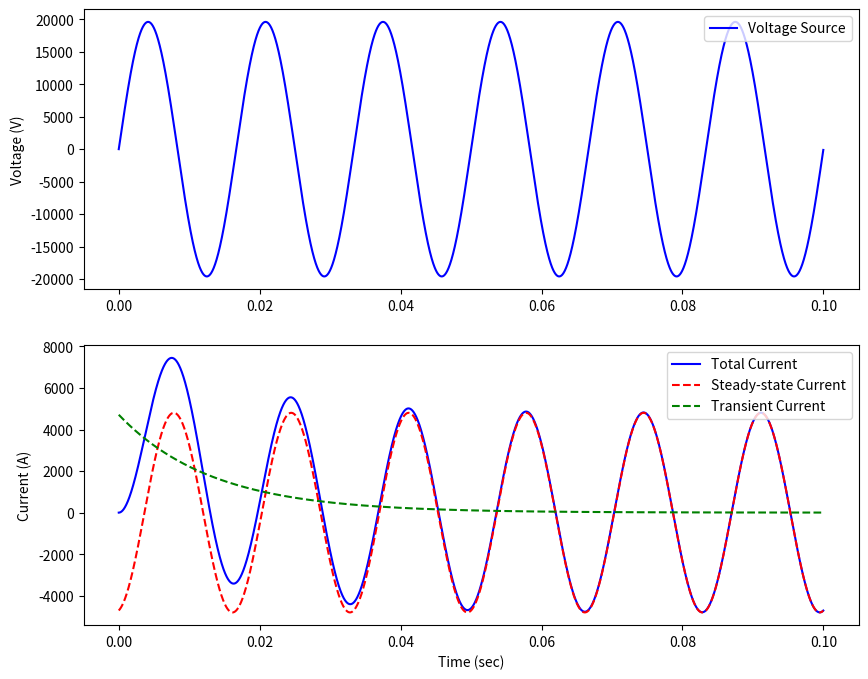

Recreate this plot in Python.
#!/usr/bin/env python
# coding: utf-8

# <center> Power System Analysis with Python 
# <br>
# Topic Area: Power System Transients
# </center>

# <center>
# 
# # RL Circuit Fault Analysis - Transient Current Solution using Python
# <br>
# <center>
# <img src="images/PSAP Calculator.png" alt="PSAP Calculator" width="30%" />
# </center>
# <br>
# <center>
#     
# [redacted]
# 
# 

# ## Introduction

# In this presentation we will be looking at how to perform power system fault analysis (one-line diagram on left) using an RL circuit model in order to solve for the transient fault current (plot on right).
# 
# We will start by deriving a closed-form equation for the transient behavior of an ideal single-phase fault on a radial power system. 
# 
# Then we will look at a Python programming example  for computing and plotting the fault characteristics.
# 

# 
# <center>
# <img src="images/Transient Fault Analysis Objectives.png" alt="Transient Fault Analysis Objectives" width="100%" />
# <br>    
# Figure - Transient Fault Analysis Objectives
# </center>

# ### Presentation Format
# 
# Presentation notes with Python programming examples are in Jupyter Notebook format (www.jupyter.org).
# 
# You are encouraged to download a copy of this notebook from the Github site so you can follow along. A link to the site is provided in the video description.
# 
# From the Github site you have the following options to view the notebook yourself:
# 
# 1. Source Notebook .ipynb file with image files.
# 
# 2. A Google Colab version is provided so you can run this notebook on a Google cloud server.
# 
# 3. Python code *.py version is provided so you can execute this notebook in a Python coding environment.
# 
# 4. PDF version with text and images only.
# 
# 
#   
# 

# ### Fault Analysis Scenario

# The scenario we will be analyzing is a single-source radial system with fault location as illustrated below.
# 
# In this scenario we have a 
# - Power system with voltage source and source impedance Z
# - Single-phase fault modeled by an ideal switch
# - Circuit breaker set up to clear a fault
# - Relay that monitors the breaker current, detects the fault and sends open and close commands to the breaker.
# 
# 

# <center>
# <img src="images/RL Fault Circuit with Relay.png" alt="RL Fault Circuit with Relay" width="70%" />
# <br>
# Figure - RL Fault Circuit with Relay
# </center>

# ### Fault Current Characteristics

# An example fault measurement for a medium-voltage circuit is shown below.
# 
# Note that we have
# - A prefault load current
# - A peak instantaneous current magnitude ( > interrupting current)
# - A steady-state current to be interrupted by protection device
# 
# We want to be able to predict this fault current based on the circuit model.
# 

# 
# <center>
# <img src="images/Distribution Fault Current Measurement.png" alt="Distribution Fault Current Measurement" width="70%" />
# <br>
# Figure - Actual Fault Current Measurement   
# </center>

# ### RL Fault Circuit Model

# The equivalent RL circuit model is shown below. Note that:
# 
# -   Calculation based on a Thevenin equivalent circuit as seen from
#     point of fault
# -   Equivalent voltage corresponds to
#     ${v_s}\left( t \right) = \sqrt 2 {V_M}\sin \left( {\omega t + \theta } \right)$
#     where ${V_M}$ is the per-phase nominal voltage RMS magnitude and
#     $\theta$ is the point on wave angle for the fault
# -   Equivalent series R and L are self-impedances for the faulted phase
# -   Will initially consider a no load case, so prefault current is 0
# -   Format equations assuming fault occurs at time, t=0
# -   Since inductor current cannot change instantaneously, then $i(t=0) = 0$
# 
#     
# 

# 
# <center>
# <img src="images/RL Fault Circuit Model.png" alt="RL Fault Circuit Model" width="80%" />
# 
# <br>
# Figure - RL Fault Circuit Model
# </center>
# 

# ## Ordinary Differential Equation (ODE) for Fault Current
# 
# When the switch modeling the fault closes at $t=0$, then we have a basic
# loop circuit where current is related to the source voltage by
# 
# 
# $$ L\frac{{di}}{{dt}} + Ri = \sqrt 2 {V_M}\sin \left( {\omega t + \theta } \right) \tag{1} $$
# 
# with a boundary condition for current $i(0) = 0$
# 
# In this formulation, the point on wave angle $\theta$ is adjusted to
# give us the desired voltage at $t=0$.
# 
# So for example, a fault occurring during a point on wave equal to the
# peak voltage has $\theta =90$ degrees.

# ### ODE Solution Components
# 
# For this linear RL circuit, the solution has a steady-state
# component and a transient component as follows:
# $$i\left( t \right) = {i_{ss}}\left( t \right) + {i_{tr}}\left( t \right) \tag{2}$$
# where
# 
# -   Steady-state component (ss), also referred to as the particular
#     solution, corresponds to what occurs in steady-state due to the
#     sinusoidal forcing function.
# 
# -   Transient component (tr), also referred to as the complementary
#     solution, has a form that can be obtained by looking at the natural
#     response of the circuit without a forcing function.
# 

# ### Steady-State Solution Component

# To obtain the steady-state component of the solution, perform a phasor
# analysis using the circuit shown below and convert the result back to
# the time domain. 
# 
# 
# <center>
# <img src="images/RL Transient Steady-State Model.png" alt="RL Transient Steady-State Model" width="70%" />
# <br>
# Figure - RL Transient Steady-State Model
# </center>

# The circuit impedance is given by:
# $$Z = R + j\omega L = \sqrt {{R^2} + {{\left( {\omega L} \right)}^2}} \angle \phi \tag{3} $$
# $$  \phi  = {\tan ^{ - 1}}\left( {\frac{{\omega L}}{R}} \right) \tag{4} $$
# 
# Solving for the steady-state current phasor (RMS magnitude) results in
# $${\tilde I_{ss}} = \frac{{{V_M}\angle \theta }}{Z} = \frac{{{V_M}}}{{\sqrt {{R^2} + {{\left( {\omega L} \right)}^2}} }}\angle \theta  - \phi \tag{5}$$
# 
# In the time domain this converts back to
# $$ {i_{ss}}(t) = \frac{{\sqrt 2 {V_M}}}{{\sqrt {{R^2} + {{\left( {\omega L} \right)}^2}} }}\sin \left( {\omega t + \theta  - \phi } \right) \tag{6}$$

# ### Steady-State Solution Waveform

# Plot below shows an example steady-state fault current.
# 
# Note how this waveform is symmetrical about the y-axis, which is why
# this is referred to as the "symmetrical current".
# 
# The RMS magnitude of this current is used to size the interrupting
# capability of the circuit breaker.
# 
# The RMS magnitude is also used for protection coordination with upstream
# and downstream protection devices.

# 
# <center>
# <img src="images/Symmetrical Fault Current Example.png" alt="Symmetrical Fault Current Example.png" width="50%" />
# <br>
# Figure - Symmetrical Fault Current Example
# </center>

# ### But Solution is Still Incomplete!

# We can see that the above steady-state solution is incomplete since the
# boundary condition of $i(0) = 0$ is not satisfied.
# 
# If we just computed the steady-state component, we see an instantaneous
# jump in the current when the fault is applied.
# 
# This is not possible since current cannot change instantaneously in the
# series inductance.
# 
# So we need to model the transition from a steady-state prefault circuit
# to a steady-state faulted circuit by including the transient component.

# ### Transient Component Equation

# The transient component of the solution is found by solving the circuit
# shown below, which has no forcing function. 
# 
# <center>
# <img src="images/RL Transient Natural Response Model.png" alt="RL Transient Natural Response Model" width="70%" />
# <br>
# Figure - RL Transient Natural Response Model
# </center>

# The equation to be solved is
# 
# $$ L\frac{{di}}{{dt}} + Ri = 0 \tag{7}$$
# 
# Solution to this equation is of the form $i(t)=A{e^{st}}$ where $A$ is a
# constant depending on the state of the circuit at $t=0$ and s is a complex number.
# 
# If we substitute exponential expression into Equation (7) to get
# $$ L\frac{{d\left( {A{e^{st}}} \right)}}{{dt}} + R\left( {A{e^{st}}} \right) = sL\left( {A{e^{st}}} \right) + R\left( {A{e^{st}}} \right) = 0 \tag{8}$$
# 
# then divide
# both sides of equality by $A{e^{st}}$, we obtain what is referred to as
# the characteristic equation for the natural response
# $$ \left( {s + \frac{R}{L}} \right) = 0  \tag{9} $$
# where 
# $$ s =  - \frac{R}{L} \tag{10} $$

# ### Transient Component Solution Impact
# 
# Transient component of the solution given by
# $$  {i_{tr}}\left( t \right) = A{e^{ - \left( {R/L} \right)t}} \tag{11}$$
# 
# The total solution for the fault current is the sum of the steady-state
# and transient components:
# 
# $$i(t) = {i_{ss}} + {i_{tr}} = \frac{{\sqrt 2 {V_M}}}{{\sqrt {{R^2} + {{\left( {\omega L} \right)}^2}} }}\sin \left( {\omega t + \theta  - \varphi } \right) + A{e^{ - \left( {R/L} \right)t}} \tag{12}$$
# 
# The constant $A$ must still be determined by applying initial circuit
# condition of $i(t=0)=0$.
# 
# Note that the exponential term will add an exponentially decaying DC
# component to the steady-state current that satisfies the initial current
# constraint.

# ### Application of Boundary Conditions
# 
# Since the current flowing through the inductor cannot change
# instantaneously, then current before and after switching at $t=0$ is
# defined by:
# 
# $$ i\left( {{0^ - }} \right) = i\left( {{0^ + }} \right) = 0 \tag{13}$$
# 
# When we apply this initial condition at $t=0$ to solve for $A$, we find that
# $$ A = - \frac{{\sqrt 2 {V_M}}}{{\sqrt {{R^2} + {{\left( {\omega L} \right)}^2}} }}\sin \left( {\theta - \varphi } \right) \tag{14}$$
# 
# giving us a final solution of $$ \begin{array}{l}
# i\left( t \right) = \frac{{\sqrt 2 {V_M}}}{{\sqrt {{R^2} + {{\left( {\omega L} \right)}^2}} }}\left( {\sin \left( {\omega t + \theta  - {{\tan }^{ - 1}}\left( {\frac{{\omega L}}{R}} \right)} \right)} \right.\\
# \left. {\quad \quad \quad \quad \quad \quad \quad  - \sin \left( {\theta  - {{\tan }^{ - 1}}\left( {\frac{{\omega L}}{R}} \right)} \right){e^{ - \frac{R}{L}t}}} \right)
# \end{array} \tag{15}$$
# 
# Observe that the current is not only dependent on ${V_M}$, R and L, but
# point on wave angle $\theta$ for voltage as well.

# ## Python Code for Fault Current (using Math library)
# 
# Applying the Equations (1)-(15), we can calculate and plot the current
# using the example Python code provided below.
# 
# You can adjust the circuit parameters R, X, Vm, f, $\theta$ as needed. Note that
# reactance is normally given as input, so need to convert this to
# inductance.
# 
# In this example code, the (1) fault current is plotted with the solid
# curve and the (2) steady-state and (3) transient components are plotted
# with dashed curves.
# 
# Plot broken into 3 curves to show that the transient component adds a
# decaying DC offset to the sinusoidal steady-state current.
# 
# Note code utilizes List data structures and Math library for basic
# mathematical functions.

# In[69]:


# Python code for computing fault current assuming a single-phase source
# with reactance X and resistance R. Voltage source defined by line voltage Vm, frequency f
# and fault point on wave (POW) angle theta.

import math # https://docs.python.org/3/library/math.html
import matplotlib.pyplot as plt     # https://matplotlib.org/

def current_vs_time(t, Vm, R, X, w, L, theta):
    """Calculate current i as a function of time t for a single-phase fault.
    Returns 3 values for current: (i) total current (ii) steady-state component
    (iii) transient component."""
    vsource = math.sqrt(2) * Vm * math.sin(w * t +theta)
    Imag = math.sqrt(2) * Vm / math.sqrt(R**2 + X**2)  # Steady-state peak magnitude
    i_ss = math.sin(w * t + theta - math.atan(w * L / R)) # Steady-state component
    i_tr = math.sin(theta - math.atan(w * L / R)) * math.exp(-(R / L) * t) # Transient decay
    return Imag * (i_ss - i_tr), Imag*i_ss, -Imag*i_tr, vsource

def plot_current_components(t_values, itotal_values, iss_values, itr_values, vsource_values):
    """Plot the current components vs time"""
    fig, ax = plt.subplots(2, 1, figsize=(10, 8))

    ax[0].plot(t_values, vsource_values, color='blue', label='Voltage Source')
    ax[0].set_ylabel('Voltage (V)')
    ax[0].legend(loc='upper right')

    ax[1].plot(t_values, itotal_values, color='blue', label='Total Current')
    ax[1].plot(t_values, iss_values, color='red', linestyle='--', label='Steady-state Current')
    ax[1].plot(t_values, itr_values, color='green', linestyle='--', label='Transient Current')
    ax[1].set_xlabel('Time (sec)')
    ax[1].set_ylabel('Current (A)')
    ax[1].legend(loc='upper right')

    plt.show()


# Parameters
Vm = 24000/math.sqrt(3)  # 24kV line voltage, divide by sqrt(3) to get line-to-neutral
R = 0.8   # Representative R and X for source in Ohms
X = 4.0   # X/R ratio = 5
X_to_R_ratio = X/R
f = 60.0 # fundamental frequency, could also set to 50 Hz
w = 2 * math.pi * f  # Angular frequency
L = X/w  # Inductance in Henries
theta = (0/4)*math.pi  # In radians! Point on wave angle for fault; assume to be zero for now

# Values for Benchmarking
print(f"Vm: {Vm:.0f} R: {R:.1f} L: {L:0.5} theta(degrees): {(theta*180/math.pi):0.1f}")

# Time values list corresponding to 6 cycles of ac voltage source waveform
# Resolution set to 1024 points per cycle
t_values = [] # Set list to Null

for i in range(6*1024): # Adjust the time range and number of points as neededSkip to left side bar
    t_values.append(i * (1/f) / 1024)  # Delta t = (period in sec)/(samples per sec)

# Note can simplify 'for' loop above using List Comprehension
#t_values = [i * (1/f) / 1024 for i in range(6*1024)]

# Calculate current component values, put into list format
itotal_values = []
iss_values = []
itr_values = []
vsource_values = []
for t in t_values:
    i_total, i_ss, i_tr, vsource = current_vs_time(t, Vm, R, X, w, L, theta)
    itotal_values.append(i_total)
    iss_values.append(i_ss)
    itr_values.append(i_tr)
    vsource_values.append(vsource)

# Note can simplify for loop above by using List Comprehension.
# The 'zip' function returns a zip object, which is an iterator of tuples.
# This is needed since we are computing 3 different current lists for the plotting.
#itotal_values, iss_values, itr_values = zip(*[current_vs_time(t, Vm, R, X, w, L, theta) for t in t_values])

# Plot fault  current components
plot_current_components(t_values, itotal_values, iss_values, itr_values, vsource_values)

# Search current results to find instantaneous peak and steady-state peak and use
# these values to compute asymmetrical (instantaneous) peak to symmetrical (steady-state)
# peak ratio.
asymmetrical_current_peak = max(abs(x) for x in itotal_values)
print(f"Peak instantaneous value of fault current: {asymmetrical_current_peak:.0f} A")

symmetrical_current_peak = max(abs(x) for x in iss_values)
print(f"Peak steady-state value of fault current: {symmetrical_current_peak:.0f} A")

Iasym_Isym_ratio = asymmetrical_current_peak/symmetrical_current_peak
print(f"I_asym to I_sym ratio: {Iasym_Isym_ratio:.2f} for X/R ratio: {X_to_R_ratio:.2f}")


# ### Fault Current Simulation Takeaways
# 
# - There is an asymmetrical addition to the symmetrical fault current that must be factored into the circuit breaker instantaneous withstand rating.
# 
# - In the time it takes to interrupt the fault (after several cycles), the DC offset current component will have typically decayed out. So by the time the circuit
# breaker operates open, the breaker just needs to interrupt the steady-state AC component of the fault current.
# 
# - If we adjust the voltage point on wave angle $\theta$, we get the following results:
# <center>DC Transient Offset as function of Theta</center>
# 
# | Theta (deg)  | 0    | 45   | 90   | 135  | 180  |
# |--------------|------|------|------|------|------|
# | I_asym (A)   | 7447 | 6547 | 5186 | 6715 | 7447 |
# | I_sym (A)    | 4804 | 4804 | 4804 | 4804 | 4804 |
# | I_asym/I_sym | 1.55 | 1.36 | 1.08 | 1.40 | 1.55 |
# 
# - From the above table, once can see that amount of transient DC offset is dependent on the voltage
# point on wave at which the fault occurs.
# 
# - The worst case current peak occurs when $\theta$ = 0 or $\pi$.  This condition corresponds to worst case charging of the inductor from its initial value of 0 Amperes.
# 
# 

# ### Benchmarking Python Simulation using PSCAD
# 
# Whenever you write your own simulation code, it is helpful to benchmark
# the results using either a commericial analysis program or a case study
# with complete results.
# 
# In this case we will compare the Python results 
# with PSCAD Free (<https://www.pscad.com/software/pscad/free-edition>).
# 
# PSCAD is specifically designed for power system transient analysis. The
# 'Free' version is a reduced-capability version released for
# noncommerical purposes, such as university courses.
# 

# ### PSCAD Simulation Circuit Model
# 
# <center>
# <img src="images/Benchmark Circuit.png" alt="Benchmark Circuit" width="60%" />
# </center>

# ### PSCAD Simulation Results
# 
# The case below is for $\theta = 0$ degrees.  
# 
# From PSCAD we get I_asym= 7442 and I_sym = 4804, which match closely with the Python simulation. 
# 
# <center>
# <img src="images/Benchmark Plots.png" alt="Benchmark Plots.png" width="80%" />
# </center>

# ## Summary - Fault Current Transient Solution
# 
# For a single-phase fault on a radial power system with RL equivalent impedance and no prefault load, then with a voltage
# source defined by:
# 
# $$ {v_s}\left( t \right) = \sqrt 2 {V_M}\sin \left( {\omega t + \theta } \right) $$
# 
# the fault current starting at t=0 will have the form:
# 
# $$
# i\left( t \right) = \frac{{\sqrt 2 {V_M}}}{{\sqrt {{R^2} + {{\left( {\omega L} \right)}^2}} }}\left( {\sin \left( {\omega t + \theta  - {{\tan }^{ - 1}}\left( {\frac{{\omega L}}{R}} \right)} \right) - \sin \left( {\theta  - {{\tan }^{ - 1}}\left( {\frac{{\omega L}}{R}} \right)} \right){e^{ - \frac{R}{L}t}}} \right)
# $$
# 
# This single-phase fault current current is characterized by:
# 
# -   Steady-state sinusoidal component
#     (also referred to as the symmetrical current).
# -   An additional DC component that decays exponentially.
# - The sum total of these components gives us the net asymmetrical current.
# -   The DC component puts additional stress on the circuit breaker during the first cycle of the fault.

# [redacted]
